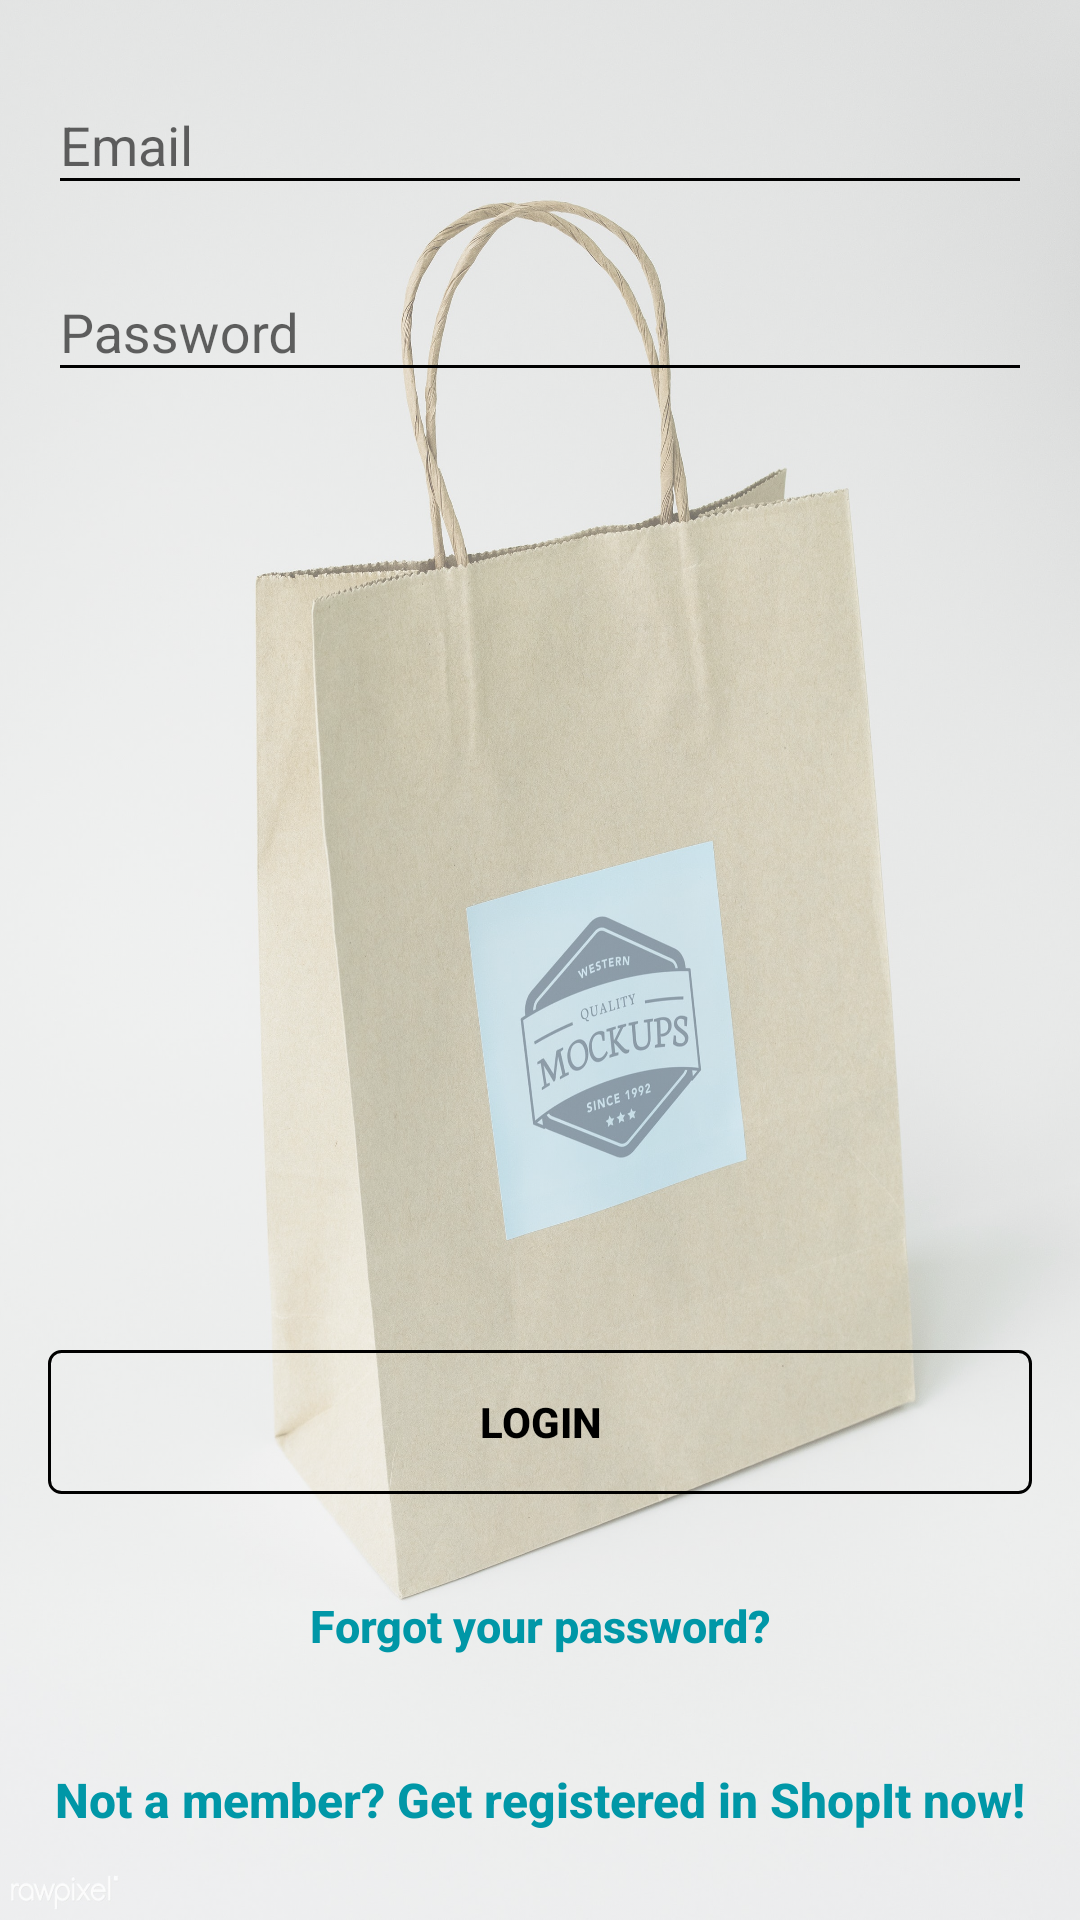

This screen was rendered from an Android layout file. Write that file and the resources it references.
<!-- AndroidManifest.xml: application theme AppTheme -->
<!-- res/layout/activity_login.xml -->
<?xml version="1.0" encoding="utf-8"?>
<android.support.design.widget.CoordinatorLayout xmlns:android="http://schemas.android.com/apk/res/android"
    android:id="@+id/login_background"
    android:layout_width="match_parent"
    android:layout_height="match_parent"
    android:fitsSystemWindows="true"
    android:background="@drawable/background">

    <LinearLayout
        android:layout_width="fill_parent"
        android:layout_height="fill_parent"
        android:gravity="center"
        android:orientation="vertical"
        android:padding="@dimen/activity_horizontal_margin">


        <android.support.design.widget.TextInputLayout
            android:layout_width="match_parent"
            android:layout_height="wrap_content">

            <EditText
                android:id="@+id/email"
                android:layout_width="match_parent"
                android:layout_height="wrap_content"
                android:layout_marginBottom="10dp"
                android:hint="@string/hint_email"
                android:inputType="textEmailAddress"
                android:textColor="@color/colorPrimaryDark"
                android:textColorHint="@android:color/white" />
        </android.support.design.widget.TextInputLayout>

        <android.support.design.widget.TextInputLayout
            android:layout_width="match_parent"
            android:layout_height="wrap_content">

            <EditText
                android:id="@+id/password"
                android:layout_width="fill_parent"
                android:layout_height="wrap_content"
                android:layout_marginBottom="10dp"
                android:hint="@string/hint_password"
                android:inputType="textPassword"
                android:textColor="@color/colorPrimaryDark"
                android:textColorHint="@android:color/white" />
        </android.support.design.widget.TextInputLayout>

        
        <LinearLayout
            android:layout_width="match_parent"
            android:layout_height="0dp"
            android:layout_weight="1"
            android:orientation="vertical"
            android:gravity="bottom">
        <Button
            android:id="@+id/btn_login"
            android:layout_width="fill_parent"
            android:layout_height="wrap_content"
            android:layout_marginTop="20dip"
            android:background="@drawable/round_button_transparent"
            android:text="@string/btn_login"
            android:textStyle="bold"
            android:layout_gravity="bottom"
            android:textColor="@android:color/black" />

        <Button
            android:id="@+id/btn_reset_password"
            android:layout_width="fill_parent"
            android:layout_height="wrap_content"
            android:layout_marginTop="20dip"
            android:background="@null"
            android:textStyle="bold"
            android:text="@string/btn_forgot_password"
            android:textAllCaps="false"
            android:textSize="15sp"
            android:textColor="@color/colorPrimaryDark" />

        

        <Button
            android:id="@+id/btn_signup"
            android:layout_width="fill_parent"
            android:layout_height="wrap_content"
            android:layout_marginTop="10dip"
            android:background="@null"
            android:textStyle="bold"
            android:text="@string/btn_link_to_register"
            android:textAllCaps="false"
            android:textColor="@color/colorPrimaryDark"
            android:textSize="16sp" />
        </LinearLayout>
    </LinearLayout>

</android.support.design.widget.CoordinatorLayout>
<!-- resources referenced by this layout -->
<resources>
  <color name="colorPrimaryDark">#0097a7</color>
  <dimen name="activity_horizontal_margin">16dp</dimen>
  <!-- drawable background (drawable) -->
  <?xml version="1.0" encoding="utf-8"?>
  <bitmap xmlns:android="http://schemas.android.com/apk/res/android"
      android:src="@drawable/shopit_background" android:alpha="0.6"/>
  <!-- drawable round_button_transparent (drawable) -->
  <?xml version="1.0" encoding="utf-8"?>
  <selector xmlns:android="http://schemas.android.com/apk/res/android">
  
      <item android:state_pressed="false">
          <shape android:shape="rectangle">
              <solid android:color="@android:color/transparent"/>
              <corners android:radius="4dp"/>
              <stroke android:width="1dp"
                  android:color="@android:color/black"></stroke>
          </shape>
      </item>
  </selector>
  <string name="btn_forgot_password">Forgot your password?</string>
  <string name="btn_link_to_register">Not a member? Get registered in ShopIt now!</string>
  <string name="btn_login">LOGIN</string>
  <string name="hint_email">Email</string>
  <string name="hint_password">Password</string>
  <style name="AppTheme" parent="Theme.AppCompat.Light.NoActionBar">
          
          <item name="colorPrimary">@color/colorPrimary</item>
          <item name="colorPrimaryDark">@color/colorPrimaryDark</item>
          <item name="colorAccent">@color/colorAccent</item>
          <item name="colorControlNormal">#000</item>
  
      </style>
  <!-- drawable shopit_background: jpg bitmap (drawable-xxhdpi, 641295 bytes) -->
  <color name="colorPrimary">#00bcd4</color>
  <color name="colorAccent">#26ae90</color>
</resources>
